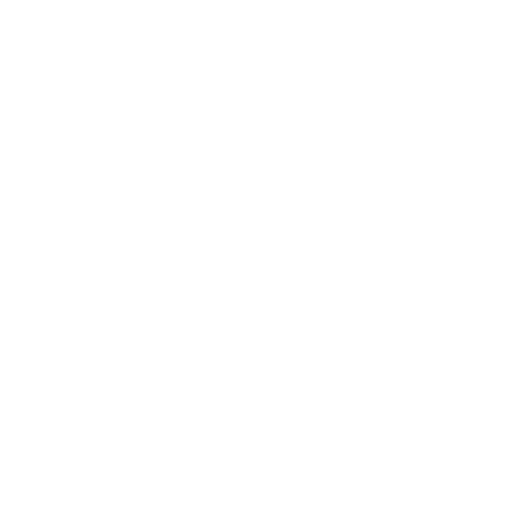
t = 0.00 s
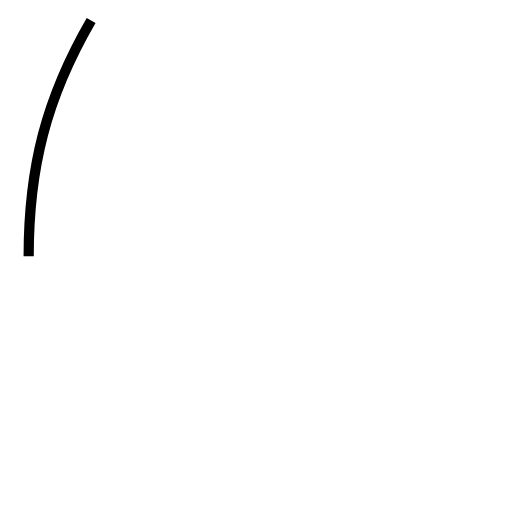
t = 0.72 s
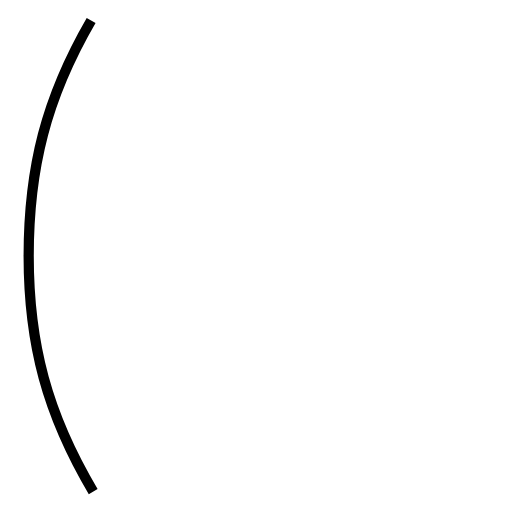
t = 1.45 s
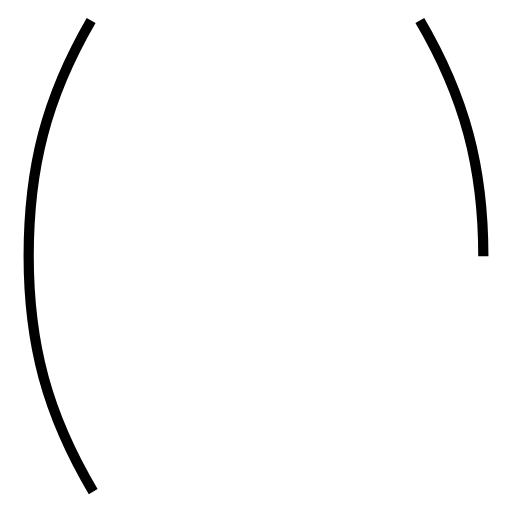
t = 2.17 s
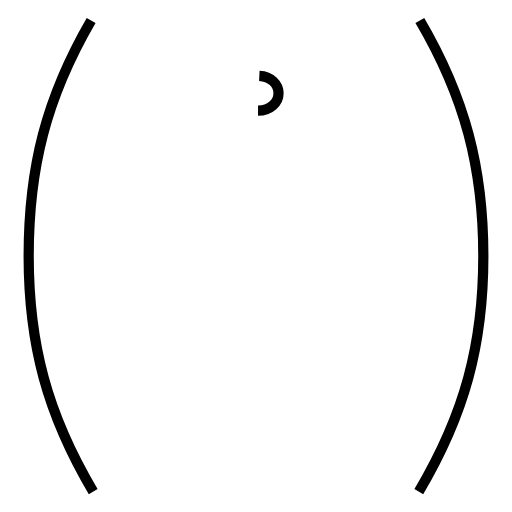
t = 3.07 s
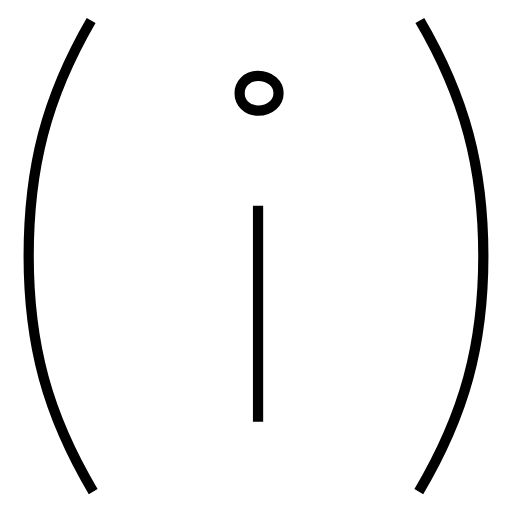
t = 3.87 s

The animated SVG that drew these frames (rendered in a browser with its animation timeline set to each time). Animation: 4 SMIL elements (animate=4); one cycle of 3.87 s.

<?xml version='1.0' encoding='utf-8'?>
<svg viewBox="0.0 -6.0 50.0 50.0" version="1.1" xmlns="http://www.w3.org/2000/svg"><rect x="-1000" y="-1000" width="2000" height="2000" stroke="white" fill="white" /><g style="fill:none;stroke:#000000;stroke-width:1"><path d="M 8.9 -42.0 C 4.5 -34.4 2.8 -27.6 2.8 -19.0 C 2.8 -10.4 4.6 -3.6 9.1 4.0 " transform="translate(0.0 38.0)" stroke-dasharray="48.27466542197335" stroke-dashoffset="48.27466542197335"><animate attributeName="stroke-dashoffset" from="48.27466542197335" to="0" dur="1.4482399626592006s" begin="0s" fill="freeze" /></path><path d="M 41.0 -42.0 C 45.4 -34.5 47.2 -27.6 47.2 -19.0 C 47.2 -10.4 45.4 -3.6 40.9 4.0 " transform="translate(0.0 38.0)" stroke-dasharray="48.30439953283786" stroke-dashoffset="48.30439953283786"><animate attributeName="stroke-dashoffset" from="48.30439953283786" to="0" dur="1.449131985985136s" begin="1.4482399626592006s" fill="freeze" /></path><path d="M 25.2 -33.2 C 26.4 -33.2 27.2 -34.0 27.2 -34.9 C 27.2 -35.8 26.4 -36.6 25.2 -36.6 C 24.1 -36.6 23.4 -35.8 23.4 -34.9 C 23.4 -34.0 24.1 -33.2 25.2 -33.2 Z " transform="translate(0.0 38.0)" stroke-dasharray="11.37027839160756" stroke-dashoffset="11.37027839160756"><animate attributeName="stroke-dashoffset" from="11.37027839160756" to="0" dur="0.3411083517482268s" begin="2.8973719486443366s" fill="freeze" /></path><path d="M 25.2 -23.9 L 25.2 -2.8" transform="translate(0.0 38.0)" stroke-dasharray="21.099999999999998" stroke-dashoffset="21.099999999999998"><animate attributeName="stroke-dashoffset" from="21.099999999999998" to="0" dur="0.6329999999999999s" begin="3.2384803003925633s" fill="freeze" /></path></g></svg>
